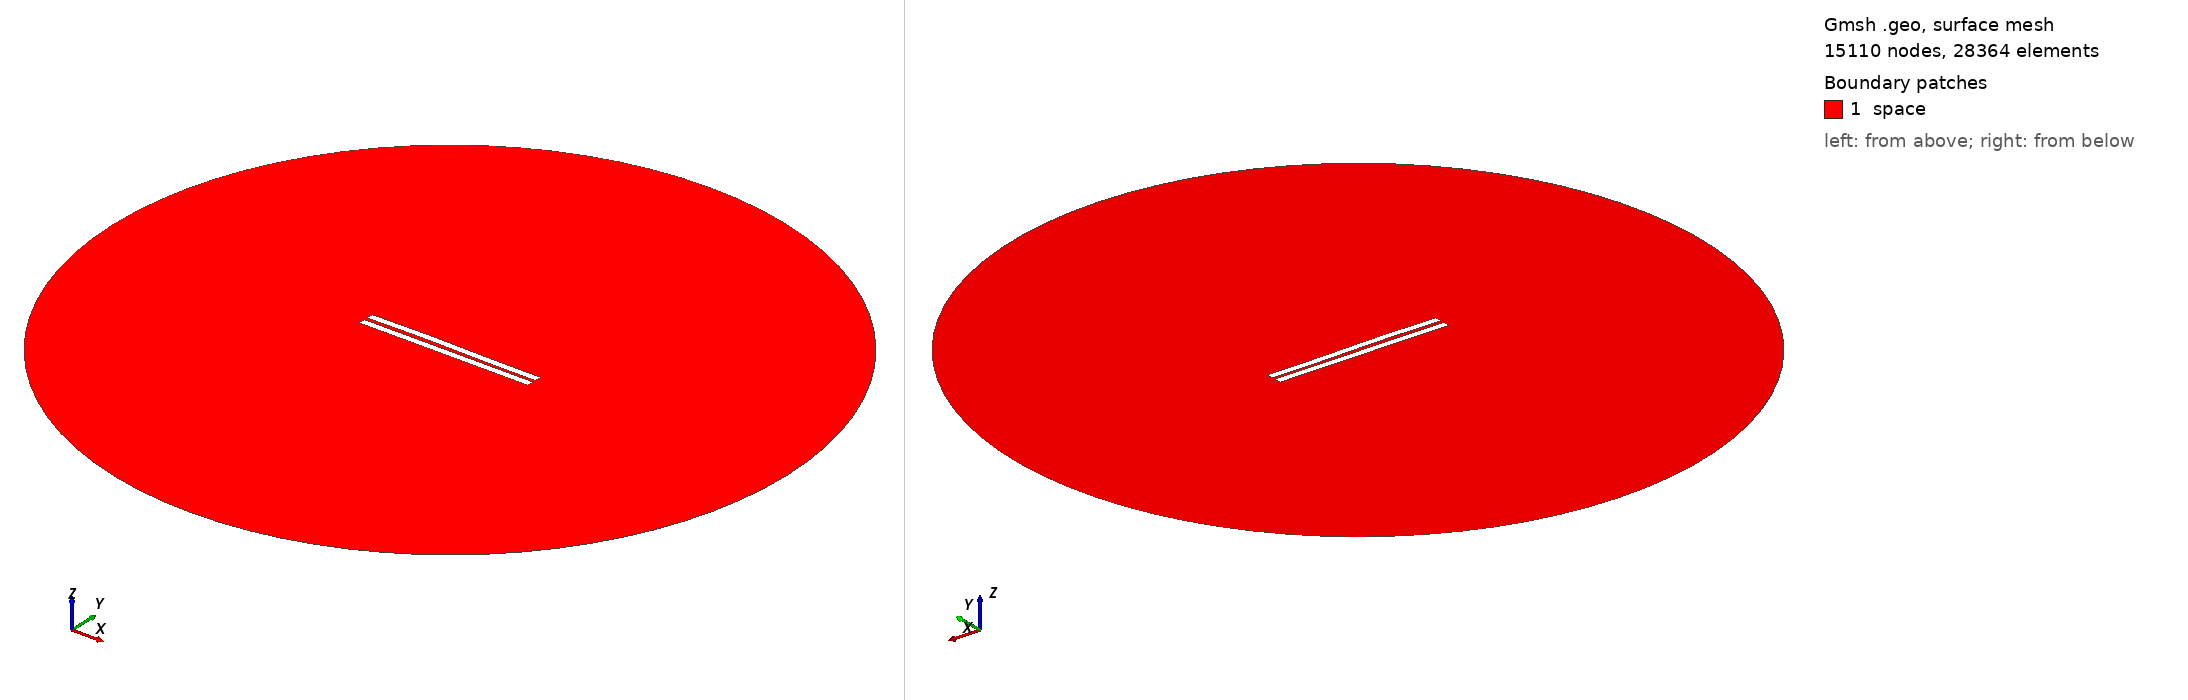

Gmsh geometry script, surface-meshed: 15110 nodes, 28364 surface elements. Boundary patches (legend numbers): 1 space. Left view from above one corner, right view from below the opposite corner. Legend entries are the model's physical surfaces. The drawing asked Gmsh for element sizes between 1% and 20% of the model's largest extent; the script's own settings can give other sizes.

=== 269.geo (drawn) ===
//---------------------------------------
// Geometry kernel
//---------------------------------------

SetFactory("OpenCASCADE");



//---------------------------------------
// Parameters of the geometry
//---------------------------------------

// Overetch of the upper plate
overetch = 0.0;

// Distance between the plates
distance = 2.25;

// Discretization over the x axis (for the deformation)
nx = 50; 

// Length of the plate
L = 100 - overetch; 

// Number of modes
n = 4; 

// 1st mode coefficient
coeff(1) = -0.15;
beta(1) = 0.596864 * 3.1415926535 / L;

// 2nd mode coefficient
coeff(2) = 0.15;
beta(2) = 1.49418 * 3.1415926535 / L;

// 3rd mode coefficient
coeff(3) = 0.15;
beta(3) = 2.50025 * 3.1415926535 / L;

// 4th mode coefficient
coeff(4) = 0.0;
beta(4) = 3.49999 * 3.1415926535 / L;



//---------------------------------------
// Upper plate (deformed rectangle)
//---------------------------------------

// Coordiantes of the upper plate
xmin = -50;
xmax = 50 - overetch;

// Height of the upper plate
yheight = 4 - 2 * overetch;

// Indexes of the points
UpperID[] = {};
LowerID[] = {};
LeftID[] = {};
RightID[] = {};

// Point index
p = 1;

// Horizontal edges
For i In {1:nx}
    x = xmin + (i-1)*(xmax - xmin)/(nx-1);

    y_bottom = distance / 2 + overetch;
    For j In {1:n}
        C = (Cosh(beta(j)*L) + Cos(beta(j)*L)) / (Sinh(beta(j)*L) + Sin(beta(j)*L));
        y_bottom  = y_bottom + coeff(j) * (Cosh(beta(j)*(x+50)) - Cos(beta(j)*(x+50)) - C * (Sinh(beta(j)*(x+50)) - Sin(beta(j)*(x+50))));
    EndFor

    y_top = y_bottom + yheight;

    Point(p) = {x, y_top, 0, 1.0};
    UpperID[i] = p;
    p = p + 1;

    Point(p) = {x, y_bottom, 0, 1.0};
    LowerID[i] = p;
    p = p + 1;
EndFor

// Create point lists
UpperPts[] = {}; LowerPts[] = {};
For i In {1:nx}
  UpperPts[] += {UpperID[i]};
  LowerPts[] += {LowerID[i]};
EndFor

// Build splines
Spline(1) = {UpperPts[]};
Spline(2) = {LowerPts[]};
Line(3) = {LowerPts[nx-1], UpperPts[nx-1]};
Line(4) = {LowerPts[0], UpperPts[0]};

// Build the plane surface
Curve Loop(1) = {2, 3, -1, -4};
Plane Surface(1) = {1};



//---------------------------------------
// Lower plate (rectangle)
//---------------------------------------

// Vertices
Point(1001) = {-50, -1, 0, 1.0};
Point(1002) = { 50, -1, 0, 1.0};
Point(1003) = { 50,  -5, 0, 1.0};
Point(1004) = {-50,  -5, 0, 1.0};

// Edges
Line(5) = {1001, 1002};
Line(6) = {1002, 1003};
Line(7) = {1003, 1004};
Line(8) = {1004, 1001};

// Plane surface
Line Loop(2) = {5, 6, 7, 8};
Plane Surface(2) = {2}; 



//---------------------------------------
// Outer (fictious) boundary
//---------------------------------------

// Points
Point(1005) = {0, 0, 0};       // Center
Point(1006) = {200, 0, 0};     // Start point
Point(1007) = {0, 200, 0};     // 90 degrees
Point(1008) = {-200, 0, 0};    // 180 degrees
Point(1009) = {0, -200, 0};    // 270 degrees

// Circle arcs (each needs start, center, end)
Circle(9) = {1006, 1005, 1007};
Circle(10) = {1007, 1005, 1008};
Circle(11) = {1008, 1005, 1009};
Circle(12) = {1009, 1005, 1006};

// Plane surface for the entire domain
Curve Loop(3) = {9, 10, 11, 12};
Surface(3) = {3};

// Subtract the plates from the whole domain to obtain the actual domain where we want to solve the equations
BooleanDifference{ Surface{3}; Delete; }{ Surface{1}; Surface{2}; Delete; }




//---------------------------------------
// Transfinite Lines/Curves
//---------------------------------------

// Set the number of points on the boundaries
r = 12;
d = 0.15;

// Plates
Transfinite Curve {1} = 50*r/4 Using Progression 1;
Transfinite Line {2} = 50*r Using Progression 1;
Transfinite Curve {3, 4} = 2*r Using Progression 1+d;
Transfinite Line {5} = 50*r Using Progression 1;
Transfinite Line {7} = 50*r/4 Using Progression 1;
Transfinite Line {6} = 2*r Using Progression 1+d;
Transfinite Line {8} = 2*r Using Progression 1-d;

// Outer boundary
Transfinite Line {9, 10, 11, 12} = 20 Using Progression 1;



//---------------------------------------
// Physical groups
//---------------------------------------                

// Physical curves (boundaries)
Physical Line("force_segment", 10) = {2};
Physical Line("upper_plate", 11) = {1, 3, 4};
Physical Line("lower_plate", 12) = {5, 6, 7, 8};
Physical Line("boundary", 20) = {9, 10, 11, 12};

// Physical Surfaces
Physical Surface("space", 30) = {3};



//---------------------------------------
// 6. Generate the Mesh
//---------------------------------------

// 2D mesh generation
Mesh 2;
